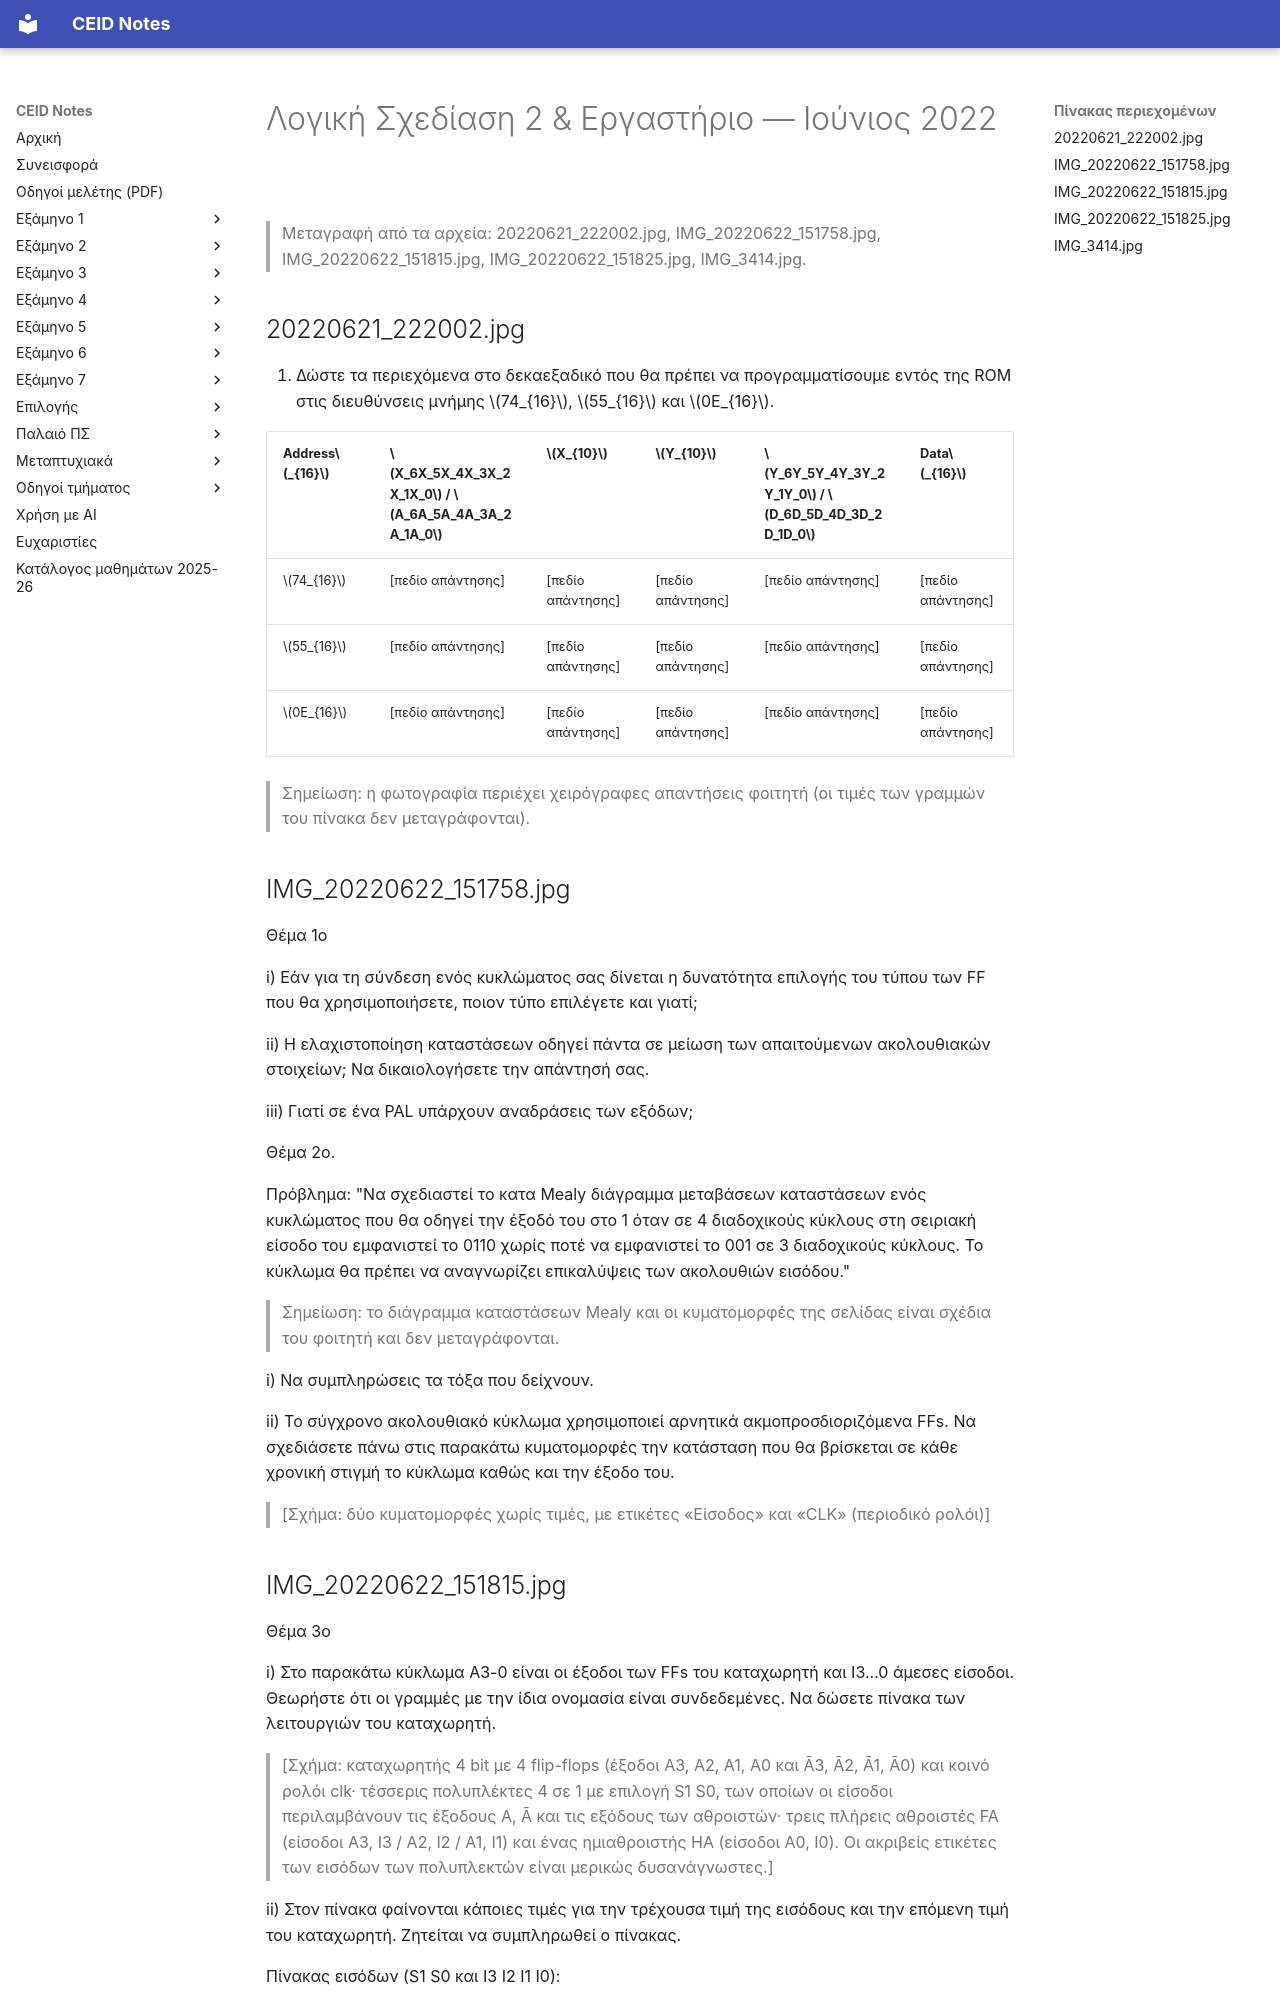

repository: kdngiorgos/ceid-notes · page: Old Classes (Παλαιό Πρόγραμμα Σπουδών)/Λογική Σχεδίαση 2 & Εργαστήριο/Previous Exams/2022-06.html · generator: mkdocs

---
course: "Λογική Σχεδίαση 2 & Εργαστήριο"
session: 2022-06
label: Ιούνιος 2022
sources:
- 20220621_222002.jpg
- IMG_20220622_151758.jpg
- IMG_20220622_151815.jpg
- IMG_20220622_151825.jpg
- IMG_3414.jpg
format: open
duration_min: null
notes: "Φωτογραφίες από τις ημέρες της εξέτασης (21–22/6/2022). Οι φωτογραφίες IMG_20220622_* και 20220621_222002.jpg είναι χειρόγραφες: οι τιμές των πινάκων που συμπλήρωσε ο φοιτητής, οι κυκλώσεις και τα σχήματα που σχεδίασε δεν μεταγράφονται. Στη φωτογραφία IMG_3414.jpg το κάτω μέρος είναι κομμένο και οι επιλογές της τελευταίας ερώτησης δεν φαίνονται. Δεύτερη ανεξάρτητη ανάγνωση με AI διαφωνεί σημαντικά με τη μεταγραφή για: 20220621_222002.jpg, IMG_20220622_151815.jpg· συμβουλευτείτε την πρωτότυπη εικόνα πριν βασιστείτε σε αριθμούς/σύμβολα."
transcription: partial
solutions: none
---
# Λογική Σχεδίαση 2 & Εργαστήριο — Ιούνιος 2022

> Μεταγραφή από τα αρχεία: 20220621_222002.jpg, IMG_20220622_151758.jpg, IMG_20220622_151815.jpg, IMG_20220622_151825.jpg, IMG_3414.jpg.

## 20220621_222002.jpg

4. Δώστε τα περιεχόμενα στο δεκαεξαδικό που θα πρέπει να προγραμματίσουμε εντός της ROM στις διευθύνσεις μνήμης $74_{16}$, $55_{16}$ και $0E_{16}$.

| Address$_{16}$ | $X_6X_5X_4X_3X_2X_1X_0$ / $A_6A_5A_4A_3A_2A_1A_0$ | $X_{10}$ | $Y_{10}$ | $Y_6Y_5Y_4Y_3Y_2Y_1Y_0$ / $D_6D_5D_4D_3D_2D_1D_0$ | Data$_{16}$ |
|---|---|---|---|---|---|
| $74_{16}$ | [πεδίο απάντησης] | [πεδίο απάντησης] | [πεδίο απάντησης] | [πεδίο απάντησης] | [πεδίο απάντησης] |
| $55_{16}$ | [πεδίο απάντησης] | [πεδίο απάντησης] | [πεδίο απάντησης] | [πεδίο απάντησης] | [πεδίο απάντησης] |
| $0E_{16}$ | [πεδίο απάντησης] | [πεδίο απάντησης] | [πεδίο απάντησης] | [πεδίο απάντησης] | [πεδίο απάντησης] |

> Σημείωση: η φωτογραφία περιέχει χειρόγραφες απαντήσεις φοιτητή (οι τιμές των γραμμών του πίνακα δεν μεταγράφονται).

## IMG_20220622_151758.jpg

Θέμα 1ο

i) Εάν για τη σύνδεση ενός κυκλώματος σας δίνεται η δυνατότητα επιλογής του τύπου των FF που θα χρησιμοποιήσετε, ποιον τύπο επιλέγετε και γιατί;

ii) Η ελαχιστοποίηση καταστάσεων οδηγεί πάντα σε μείωση των απαιτούμενων ακολουθιακών στοιχείων; Να δικαιολογήσετε την απάντησή σας.

iii) Γιατί σε ένα PAL υπάρχουν αναδράσεις των εξόδων;

Θέμα 2ο.

Πρόβλημα: "Να σχεδιαστεί το κατα Mealy διάγραμμα μεταβάσεων καταστάσεων ενός κυκλώματος που θα οδηγεί την έξοδό του στο 1 όταν σε 4 διαδοχικούς κύκλους στη σειριακή είσοδο του εμφανιστεί το 0110 χωρίς ποτέ να εμφανιστεί το 001 σε 3 διαδοχικούς κύκλους. Το κύκλωμα θα πρέπει να αναγνωρίζει επικαλύψεις των ακολουθιών εισόδου."

> Σημείωση: το διάγραμμα καταστάσεων Mealy και οι κυματομορφές της σελίδας είναι σχέδια του φοιτητή και δεν μεταγράφονται.

i) Να συμπληρώσεις τα τόξα που δείχνουν.

ii) Το σύγχρονο ακολουθιακό κύκλωμα χρησιμοποιεί αρνητικά ακμοπροσδιοριζόμενα FFs. Να σχεδιάσετε πάνω στις παρακάτω κυματομορφές την κατάσταση που θα βρίσκεται σε κάθε χρονική στιγμή το κύκλωμα καθώς και την έξοδο του.

> [Σχήμα: δύο κυματομορφές χωρίς τιμές, με ετικέτες «Είσοδος» και «CLK» (περιοδικό ρολόι)]
